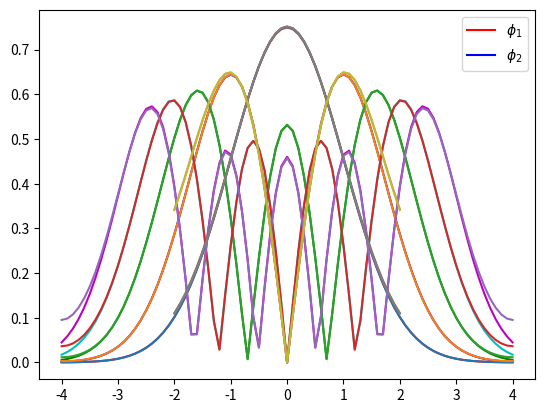

This chart was generated by the following Python code:
import numpy as np
import matplotlib.pyplot as plt
from scipy.integrate import odeint
from scipy.integrate import solve_ivp, simpson
from scipy.sparse.linalg import eigs as eigh
import math


################# (a)

def shooting_func(x, y, epsilon):
    return [y[1], (x**2 - epsilon) * y[0]]

tolerance = 1e-6
col = ['r', 'b', 'g', 'c', 'm']
L = 4
xspan = np.arange(-L, L + 0.1, 0.1) 
EigenF = np.zeros((len(xspan), 5))
EigenV = np.zeros(5)

epsilon_start = 0.1
for modes in range(1, 6):
    epsilon = epsilon_start
    depsilon = 0.2
    
    for j in range(1000):
        Y0 = [1, np.sqrt(L**2 - epsilon)]
        ### solve the problem with ivp ###
        sol = solve_ivp(shooting_func, [xspan[0], xspan[-1]], Y0, args=(epsilon,), t_eval=xspan)

        if abs(sol.y[1, -1] + np.sqrt(L**2 - epsilon) * sol.y[0, -1]) < tolerance:
            break

        if ((-1) ** (modes + 1) * (sol.y[1, -1] + np.sqrt(L**2 - epsilon) * sol.y[0, -1])) > 0:
            epsilon += depsilon
        else:
            epsilon -= depsilon
            depsilon /= 2
         
    EigenV[modes - 1] = epsilon
    epsilon_start = epsilon + 0.1
    norm = np.trapz(sol.y[0] * sol.y[0], xspan)
    eigenfuction = abs(sol.y[0] / np.sqrt(norm))
    EigenF[:, modes - 1] = eigenfuction
    plt.plot(xspan, eigenfuction, col[modes - 1])

A1 = EigenF
A2 = EigenV
#plt.show()

################# (b)

# Parameters
L = 4  # Boundaries of x
x = np.arange(-L, L + 0.1, 0.1)  # Points from -4 to 4 with a step of 0.1
dx = 0.1
N = len(x)
A = np.zeros((N-2, N-2))  # Create an N x N matrix of zeros


# Functions for direct solve method

# Set up Matrix A
for j in range(N-2):
    A[j, j] = -2 - (x[j + 1] ** 2) * (dx ** 2)
# Set up the off-diagonal entries (-1) to the left and right of the main diagonal
for i in range(N - 3): 
    A[i, i + 1] = 1  # Right of the main diagonal
    A[i + 1, i] = 1  # Left of the main diagonal

# Setting Values for Boundary Terms
A_2 = np.zeros((N-2, N-2))
A_2[0, 0] = 4 / 3
A_2[0, 1] = -1 / 3

A_3 = np.zeros((N-2, N-2))
A_3[N - 1 - 2, N - 2 - 2] = - 1 / 3
A_3[N - 1 - 2, N - 1 - 2] = 4 / 3

A = A + A_2 + A_3
A = A / (dx ** 2)

# Solve the eigenvalue problem for -A (to get positive eigenvalues for bound states)
eigenvalues, eigenfunctions = eigh(-A, k=5, which = 'SM')

phi_0 = (4 / 3) * eigenfunctions[0, :] - (1 / 3) * eigenfunctions[1, :]
phi_n = - (1 / 3) * eigenfunctions[-2, :] + (4 / 3) * eigenfunctions[-1, :]
eigenfunctions = np.vstack((phi_0, eigenfunctions, phi_n))

A3 = eigenfunctions
A4 = eigenvalues

#print(A3)

# Normalization
for i in range(5):
    norm = np.trapz(eigenfunctions[:, i] ** 2, x)
    eigenfunctions[:, i] = abs(eigenfunctions[:, i] / np.sqrt(norm))
    plt.plot(x, eigenfunctions[:, i])
plt.legend(
    ["$\\phi_1$", "$\\phi_2$", "$\\phi_3$", "$\\phi_4$", "$\\phi_5$"],
    loc="upper left"
    )
#plt.show()



################# (c)

# Parameters
L = 2  # Boundaries of x
dx = 0.1
x = np.arange(-L, L + dx, dx)  # Points from -4 to 4 with a step of 0.1
tol = 1e-6
eigenF1, eigenF2 = np.zeros((len(x), 2)), np.zeros((len(x), 2))
eigenV1, eigenV2 = np.zeros(2), np.zeros(2)
gammaValues = [0.05, - 0.05]

# Defining Shooting Equation
def shootingEquation(x, phi, epsilon, gamma):
    return [phi[1], (gamma * phi[0]**2 + x**2 - epsilon) * phi[0]]

for gamma in gammaValues: # loop for the values gamma +-0.05
    epsilon_start = 0.1
    A = 1e-6 # values we need for initial guess
    for modes in range(1,3):  # loop for 2 columns of eigenfunciton and value
        dA = 0.01
        for i in range(1000): # loop for adjusting epsilon
            epsilon = epsilon_start
            deEpsilon = 0.2
            for j in range(1000): # loop for stepping on value of A
                # Initial Condition
                Y0 = [A, np.sqrt(L**2 - epsilon) * A]
                # ODE solve
                odeSolve = solve_ivp(lambda x, phi: shootingEquation(x, phi, epsilon, gamma),[x[0], x[-1]], Y0, t_eval=x)
                # extract the phi and x solutions
                phi_ans = odeSolve.y.T
                x_ans = odeSolve.t
                # Boundary Tolarence check
                if abs(phi_ans[-1, 1] + np.sqrt(L**2 - epsilon) * phi_ans[-1, 0]) < tol:
                    break
                # Adjust to steps of epsilon
                if (-1) ** (modes + 1) * (phi_ans[-1, 1] + np.sqrt(L**2 - epsilon) * phi_ans[-1, 0]) > 0:
                    epsilon += deEpsilon
                else:
                    epsilon -= deEpsilon
                    deEpsilon /= 2
            # Check whether the prob density is focused
            integral = simpson(phi_ans[:, 0]**2, x=x_ans)
            if abs(integral - 1) < tol:
                break
            # Step on A
            if integral < 1:
                A += dA
            else:
                A -= dA
                dA /= 2
        # stepping on epsilon
        epsilon_start = epsilon + 0.2
        # save the result
        if gamma > 0:
            eigenF1[:, modes - 1] = np.abs(phi_ans[:, 0])
            eigenV1[modes - 1] = epsilon
        else:
            eigenF2[:, modes - 1] = np.abs(phi_ans[:, 0])
            eigenV2[modes - 1] = epsilon
A5 = eigenF1
A6 = eigenV1
A7 = eigenF2
A8 = eigenV2

plt.plot(x, A5)
plt.plot(x, A7)
plt.legend(["$\\phi_1$", "$\\phi_2$"], loc="upper right")
#plt.show()


############ (d)

def shootingequation(x, phi, epsilon):
    return [phi[1], (x ** 2 - epsilon) * phi[0]]

L = 2
x = [-L, L]
epsilon = 1
A = 1
phi0 = [A, np.sqrt(L ** 2 - epsilon) * A]
tols = [1e-4, 1e-5, 1e-6, 1e-7, 1e-8, 1e-9, 1e-10]

dt45, dt23, dtRadua, dtBDF = [], [], [], []

for tol in tols:
    options = {'rtol': tol, 'atol': tol}
    #solve the ivp problem
    ans45 = solve_ivp(shootingequation, x, phi0, method='RK45', args=(epsilon,), **options)
    ans23 = solve_ivp(shootingequation, x, phi0, method='RK23', args=(epsilon,), **options)
    ansRadua = solve_ivp(shootingequation, x, phi0, method='Radau', args=(epsilon,), **options)
    ansBDF = solve_ivp(shootingequation, x, phi0, method='BDF', args=(epsilon,), **options)
    # calculate average time steps
    dt45.append(np.mean(np.diff(ans45.t)))
    dt23.append(np.mean(np.diff(ans23.t)))
    dtRadua.append(np.mean(np.diff(ansRadua.t)))
    dtBDF.append(np.mean(np.diff(ansBDF.t)))

fit45 = np.polyfit(np.log(dt45), np.log(tols), 1)
fit23 = np.polyfit(np.log(dt23), np.log(tols), 1)
fitRadua = np.polyfit(np.log(dtRadua), np.log(tols), 1)
fitBDF = np.polyfit(np.log(dtBDF), np.log(tols), 1)

A9 = np.array([fit45[0], fit23[0], fitRadua[0], fitBDF[0]])


######################  (e)

# HW 3 - Part e
# Define first five Gauss-Hermite polynomial
def H0(x):
    return np.ones_like(x)


def H1(x):
    return 2 * x


def H2(x):
    return 4 * (x ** 2) - 2


def H3(x):
    return 8 * (x ** 3) - 12 * x


def H4(x):
    return 16 * (x ** 4) - 48 * (x ** 2) + 12


# Define x range
L = 4
dx = 0.1
x = np.arange(-L, L + dx, dx)
H = np.column_stack([H0(x), H1(x), H2(x), H3(x), H4(x)])
phi = np.zeros(H.shape)

# Normalize solutions and put in phi
for j in range(5):
    phi[:, j] = ((np.exp(- (x ** 2) / 2) * H[:, j]) /
                 np.sqrt(math.factorial(j) * (2 ** j) * np.sqrt(np.pi))
                 )

# Build up results matrix for comparison
erps_a = np.zeros(5)
erps_b = np.zeros(5)

er_a = np.zeros(5)
er_b = np.zeros(5)
print(A2)

# Compare eigenfunctions and eigenvalues
for j in range(5):
    erps_a[j] = simpson(((abs(A1[:, j])) - abs(phi[:, j])) ** 2, x=x)
    erps_b[j] = simpson(((abs(A3[:, j])) - abs(phi[:, j])) ** 2, x=x)

    er_a[j] = 100 * (abs(A2[j] - (2 * (j + 1) - 1)) / (2 * (j + 1) - 1))
    er_b[j] = 100 * (abs(A4[j] - (2 * (j + 1) - 1)) / (2 * (j + 1) - 1))

A10 = erps_a
A11 = er_a

A12 = erps_b
A13 = er_b

print("A10:")
print(A10)
print("A11:")
print(A11)







                

